Photos from the image-classification dataset "Data2" in the GitHub repository finn-williams/cachedetector. Its 2 classes are: cache, no cache.

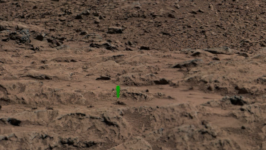
Label: cache

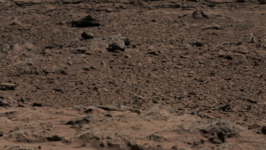
Label: no cache

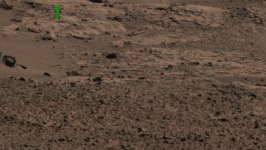
Label: cache

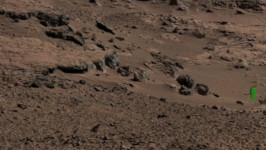
Label: cache

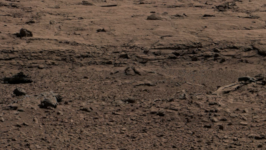
Label: no cache

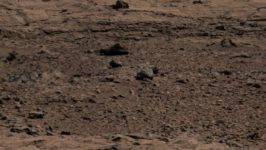
Label: no cache
